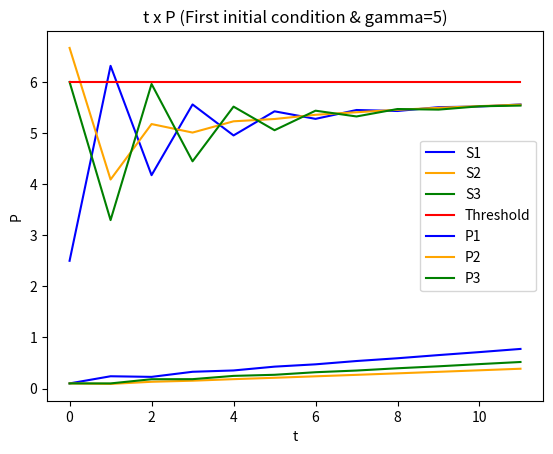

Recreate this plot in Python.
# -*- coding: utf-8 -*-
"""
Created on Wed Sep  6 01:10:54 2023

[redacted]
"""
import numpy as np
import matplotlib.pyplot as plt

# With gamma = 5
G = np.array([[1, 0.2, 0.1],[0.1, 2, 0.1],[0.3, 0.1, 3]])
gamma = 5
alpha = 1.2
sigma = 0.1**2

t = np.arange(0,12,1)

# First initial condition
p_init = np.array([[0.1],[0.1],[0.1]])

A = alpha*gamma*np.array([[0, G[0][1]/G[0][0], G[0][2]/G[0][0]],
                           [G[1][0]/G[1][1], 0, G[1][2]/G[1][1]],
                           [G[2][0]/G[2][2], G[2][1]/G[2][2], 0]])

B = alpha*gamma*np.array([[1/G[0][0]],
                          [1/G[1][1]],
                          [1/G[2][2]]])


P1arr = []
P2arr = []
P3arr = []
S1arr = []
S2arr = []
S3arr = []


p=p_init

for x in range(0,12):
    q1 = sigma + (0.2*p[1]) + (0.1*p[2])
    q2 = sigma + (0.1*p[0]) + (0.1*p[2])
    q3 = sigma + (0.3*p[0]) + (0.1*p[1])
    S = np.array([G[0][0]*p[0]/q1, G[1][1]*p[1]/q2, G[2][2]*p[2]/q3])
    P1arr.append(p[0])
    P2arr.append(p[1])
    P3arr.append(p[2])
    S1arr.append(S[0])
    S2arr.append(S[1])
    S3arr.append(S[2])
    p = np.dot(A,p) + np.dot(B,sigma)
    
target = [alpha*gamma]*12

plt.plot(t,S1arr, color='b', label='S1')
plt.plot(t,S2arr, color='orange', label='S2')
plt.plot(t,S3arr, color='g', label='S3')
plt.plot(t,target, color='r', label='Threshold')
plt.xlabel("t")
plt.ylabel("S")
plt.title("t x S (First initial condition & gamma=5)")
plt.legend()
plt.show()

plt.plot(t,P1arr, color='b', label='P1')
plt.plot(t,P2arr, color='orange', label='P2')
plt.plot(t,P3arr, color='g', label='P3')


plt.xlabel("t")
plt.ylabel("P")
plt.title("t x P (First initial condition & gamma=5)")
plt.legend()
plt.show()
